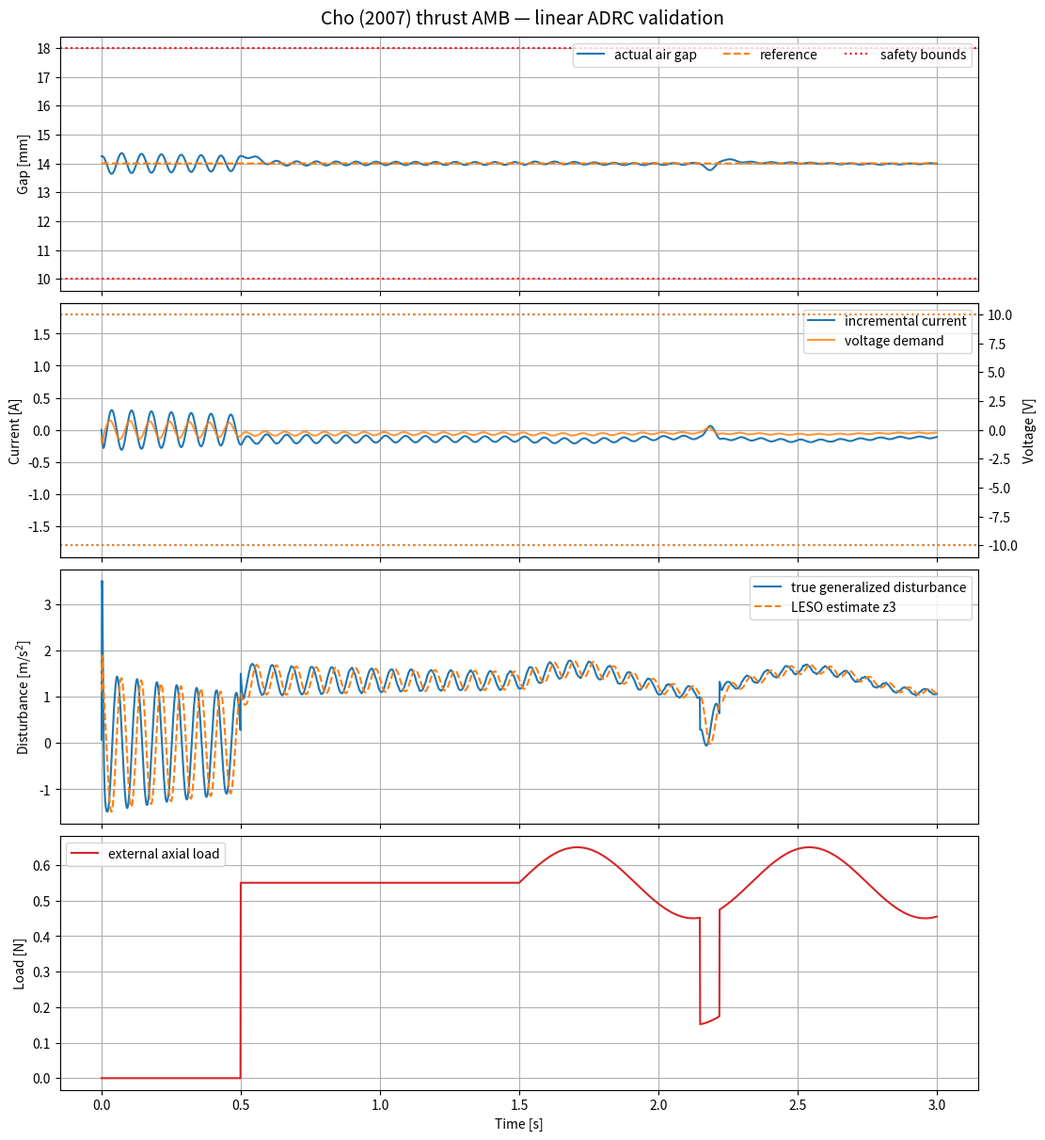

Write Python code to recreate this figure.
#!/usr/bin/env python3
"""Linear active-disturbance-rejection control of a thrust AMB.

The bias-linearized plant requested by the user is

                    k_i K_amp
    G(s) = --------------------------------,
           (m s**2 - k_x) (tau s + 1)

with the state realization

    x_dot = v
    m v_dot = k_x*x + k_i*i_c + F_d
    tau i_c_dot = -i_c + K_amp*V_sp.

``k_x`` is stored as the positive magnitude of the destabilizing stiffness in
``m*x_ddot-k_x*x``.  If a source reports a signed negative coefficient, enter
its magnitude.  Position ``x`` is displacement from the nominal air gap.

The controller is a practical second-order LADRC.  It intentionally uses only
the nominal input gain b0; negative stiffness, amplifier lag/model mismatch,
and axial load are absorbed into a generalized disturbance estimated by a
third-order linear extended-state observer (LESO).

Dependencies: numpy, scipy, matplotlib
Run in a terminal: python Cho2007_ADRC_Thrust_AMB.py
Run in Jupyter:   %run Cho2007_ADRC_Thrust_AMB.py
"""
from __future__ import annotations

import argparse
import json
from collections import deque
from dataclasses import asdict, dataclass
from pathlib import Path
from typing import Callable, Deque, Dict, Optional, Tuple

import matplotlib.pyplot as plt
import numpy as np
from scipy import signal


@dataclass
class AMBPlantParameters:
    """Replace these placeholder values with identified experimental values."""

    rotor_mass: float = 0.42
    negative_stiffness_magnitude: float = 120.0
    current_force_gain: float = 3.8
    amplifier_gain: float = 0.45
    amplifier_time_constant: float = 0.006
    nominal_air_gap: float = 0.014
    bias_current: float = 2.20

    control_current_min: float = -1.80
    control_current_max: float = 1.80
    voltage_setpoint_limit: float = 10.0
    dc_bus_voltage: float = 48.0
    pwm_duty_limit: float = 0.95
    amplifier_efficiency: float = 0.97

    minimum_air_gap: float = 0.010
    maximum_air_gap: float = 0.018
    initial_displacement: float = 0.25e-3
    initial_velocity: float = 0.0

    def effective_voltage_limit(self) -> float:
        return min(self.voltage_setpoint_limit,
                   self.dc_bus_voltage * self.pwm_duty_limit)

    def analytical_tf(self) -> Tuple[np.ndarray, np.ndarray]:
        m = self.rotor_mass
        kx = self.negative_stiffness_magnitude
        tau = self.amplifier_time_constant
        return (np.array([self.current_force_gain * self.amplifier_gain]),
                np.array([m * tau, m, -kx * tau, -kx]))


@dataclass
class SensorParameters:
    sensitivity: float = 800.0
    bias_voltage: float = 0.0008
    noise_variance: float = 4.0e-7
    lowpass_cutoff_hz: float = 100.0


@dataclass
class ADRCParameters:
    sample_time: float = 0.001
    control_bandwidth_rad_s: float = 45.0
    observer_bandwidth_rad_s: float = 180.0
    tracking_differentiator_bandwidth_rad_s: float = 30.0
    damping_ratio: float = 1.0
    b0_scale: float = 1.0
    computational_delay_samples: int = 0
    maximum_voltage_slew_rate: float = 2500.0  # V/s


@dataclass
class SimulationParameters:
    duration: float = 3.0
    integration_substeps: int = 4
    disturbance_onset: float = 0.5
    disturbance_settling_band: float = 0.10e-3
    disturbance_settling_hold_time: float = 0.15


class ThrustAMBPlant:
    """Saturated RK4 realization of the exact third-order transfer model."""

    def __init__(self, p: AMBPlantParameters):
        self.p = p
        self.state = np.array([p.initial_displacement, p.initial_velocity, 0.0])
        self.voltage_applied = 0.0
        self.duty_ratio = 0.0

    def limited_voltage(self, demand: float) -> float:
        command = float(np.clip(demand, -self.p.effective_voltage_limit(),
                                self.p.effective_voltage_limit()))
        self.duty_ratio = command / self.p.dc_bus_voltage
        return self.p.amplifier_efficiency * command

    def derivative(self, state: np.ndarray, voltage_demand: float,
                   load_force: float, apply_limits: bool = True) -> np.ndarray:
        p = self.p
        x, velocity, incremental_current = state
        voltage = self.limited_voltage(voltage_demand) if apply_limits else voltage_demand
        current_target = p.amplifier_gain * voltage
        if apply_limits:
            current_target = float(np.clip(current_target, p.control_current_min,
                                           p.control_current_max))
        current_dot = (current_target - incremental_current) / p.amplifier_time_constant
        if apply_limits and ((incremental_current <= p.control_current_min and current_dot < 0)
                             or (incremental_current >= p.control_current_max and current_dot > 0)):
            current_dot = 0.0
        acceleration = (p.negative_stiffness_magnitude * x
                        + p.current_force_gain * incremental_current
                        + load_force) / p.rotor_mass
        return np.array([velocity, acceleration, current_dot])

    def step(self, voltage_demand: float, load_force: float, dt: float,
             substeps: int = 4) -> None:
        h = dt / substeps
        for _ in range(substeps):
            s = self.state
            k1 = self.derivative(s, voltage_demand, load_force)
            k2 = self.derivative(s + 0.5*h*k1, voltage_demand, load_force)
            k3 = self.derivative(s + 0.5*h*k2, voltage_demand, load_force)
            k4 = self.derivative(s + h*k3, voltage_demand, load_force)
            self.state = s + h*(k1 + 2*k2 + 2*k3 + k4)/6.0
        self.state[2] = np.clip(self.state[2], self.p.control_current_min,
                                self.p.control_current_max)
        self.voltage_applied = self.limited_voltage(voltage_demand)


class SensorFilter:
    """Position sensitivity, offset, Gaussian noise, and 2nd-order Butterworth."""

    def __init__(self, p: SensorParameters, sample_time: float,
                 initial_displacement: float, seed: int = 21):
        if p.lowpass_cutoff_hz >= 0.5/sample_time:
            raise ValueError("Sensor cutoff must be below the Nyquist frequency.")
        self.p = p
        self.rng = np.random.default_rng(seed)
        self.sos = signal.butter(2, p.lowpass_cutoff_hz, fs=1/sample_time,
                                 output="sos")
        initial_voltage = p.sensitivity*initial_displacement + p.bias_voltage
        self.zi = signal.sosfilt_zi(self.sos) * initial_voltage

    def measure(self, displacement: float) -> float:
        voltage = (self.p.sensitivity*displacement + self.p.bias_voltage
                   + self.rng.normal(0.0, np.sqrt(self.p.noise_variance)))
        filtered, self.zi = signal.sosfilt(self.sos, [voltage], zi=self.zi)
        # Dividing by sensitivity leaves residual sensor bias visible to ADRC.
        return float(filtered[0] / self.p.sensitivity)


class ActiveDisturbanceRejectionController:
    """Tracking differentiator + third-order LESO + disturbance-canceling PD.

    The controller assumes only the canonical second-order relation

        x_ddot = b0*u + f_total.

    For the LESO, e_o=y-z1 and

        z1_dot = z2 + beta1*e_o
        z2_dot = z3 + b0*u + beta2*e_o
        z3_dot =             beta3*e_o.

    Choosing beta=[3*wo, 3*wo**2, wo**3] places all nominal observer poles at
    -wo.  The control law

        u = (wc**2*(v1-z1) + 2*zeta*wc*(v2-z2) - z3) / b0

    actively cancels the estimated generalized disturbance z3.  The observer
    is driven by the *actually limited/delayed* command from the preceding
    interval, which avoids observer windup when the amplifier saturates.
    """

    def __init__(self, c: ADRCParameters, plant: AMBPlantParameters):
        self.c = c
        self.voltage_limit = plant.effective_voltage_limit()
        self.b0 = (c.b0_scale * plant.current_force_gain * plant.amplifier_gain
                   / plant.rotor_mass)
        if self.b0 <= 0:
            raise ValueError("The nominal ADRC input gain b0 must be positive.")
        wo, wc = c.observer_bandwidth_rad_s, c.control_bandwidth_rad_s
        self.beta = np.array([3*wo, 3*wo**2, wo**3])
        self.kp = wc**2
        self.kd = 2*c.damping_ratio*wc
        self.z = np.zeros(3)
        self.td = np.zeros(2)
        self.previous_voltage = 0.0

    @staticmethod
    def _rk4(state: np.ndarray, dt: float,
             rhs: Callable[[np.ndarray], np.ndarray]) -> np.ndarray:
        k1 = rhs(state)
        k2 = rhs(state + 0.5*dt*k1)
        k3 = rhs(state + 0.5*dt*k2)
        k4 = rhs(state + dt*k3)
        return state + dt*(k1 + 2*k2 + 2*k3 + k4)/6.0

    def update(self, reference: float, measurement: float,
               applied_voltage_previous: float) -> Tuple[float, Dict[str, float]]:
        dt = self.c.sample_time
        wt = self.c.tracking_differentiator_bandwidth_rad_s

        # Critically damped TD: v1 follows the requested position while v2 is
        # its smooth derivative, preventing reference derivative kick.
        def td_rhs(q: np.ndarray) -> np.ndarray:
            return np.array([q[1], -2*wt*q[1] - wt**2*(q[0]-reference)])
        self.td = self._rk4(self.td, dt, td_rhs)

        # Measurement and held input are constant over one digital interval.
        def eso_rhs(z: np.ndarray) -> np.ndarray:
            observer_error = measurement - z[0]
            return np.array([z[1] + self.beta[0]*observer_error,
                             z[2] + self.b0*applied_voltage_previous
                             + self.beta[1]*observer_error,
                             self.beta[2]*observer_error])
        self.z = self._rk4(self.z, dt, eso_rhs)

        virtual_acceleration = (self.kp*(self.td[0]-self.z[0])
                                + self.kd*(self.td[1]-self.z[1]))
        unlimited = (virtual_acceleration - self.z[2]) / self.b0
        max_change = self.c.maximum_voltage_slew_rate * dt
        slew_limited = np.clip(unlimited, self.previous_voltage-max_change,
                               self.previous_voltage+max_change)
        command = float(np.clip(slew_limited, -self.voltage_limit,
                                self.voltage_limit))
        self.previous_voltage = command
        return command, {"td_position": self.td[0], "td_velocity": self.td[1],
                         "z1": self.z[0], "z2": self.z[1], "z3": self.z[2],
                         "unlimited_voltage": unlimited}


def default_reference(_: float) -> float:
    return 0.0


def default_disturbance(t: float) -> float:
    """Step, sinusoidal surge, and finite-duration pulse in newtons."""
    step = 0.55 if t >= 0.5 else 0.0
    sine = 0.10*np.sin(2*np.pi*1.2*(t-1.5)) if t >= 1.5 else 0.0
    pulse = -0.30 if 2.15 <= t < 2.22 else 0.0
    return step + sine + pulse


class SimulationEnvironment:
    def __init__(self, plant_parameters: AMBPlantParameters,
                 sensor_parameters: SensorParameters,
                 controller_parameters: ADRCParameters,
                 simulation_parameters: SimulationParameters,
                 seed: int = 21,
                 reference: Callable[[float], float] = default_reference,
                 disturbance: Callable[[float], float] = default_disturbance):
        self.pp, self.sp, self.cp, self.sim = (plant_parameters, sensor_parameters,
                                               controller_parameters, simulation_parameters)
        self.plant = ThrustAMBPlant(self.pp)
        self.sensor = SensorFilter(self.sp, self.cp.sample_time,
                                   self.pp.initial_displacement, seed)
        self.controller = ActiveDisturbanceRejectionController(self.cp, self.pp)
        self.reference, self.disturbance = reference, disturbance

    def run(self) -> Dict[str, np.ndarray]:
        dt = self.cp.sample_time
        time = np.arange(0.0, self.sim.duration + 0.5*dt, dt)
        names = ("position", "velocity", "measurement", "reference", "gap",
                 "incremental_current", "total_current", "voltage_demand",
                 "voltage_applied", "load_force", "true_total_disturbance",
                 "estimated_total_disturbance", "z1", "z2", "td_position",
                 "td_velocity", "unlimited_voltage")
        log = {name: np.zeros(time.size) for name in names}
        delay: Deque[float] = deque([0.0]*(self.cp.computational_delay_samples+1),
                                    maxlen=self.cp.computational_delay_samples+1)
        applied_command_previous = 0.0

        for k, t in enumerate(time):
            x, velocity, current = self.plant.state
            measured = self.sensor.measure(x)
            reference = self.reference(float(t))
            demand, observer = self.controller.update(reference, measured,
                                                       applied_command_previous)
            delay.append(demand)
            delayed_demand = delay[0]
            load = self.disturbance(float(t))

            # The exact generalized disturbance relative to x_ddot=b0*u+f is
            # reconstructed from the simulated physical states for validation.
            acceleration = (self.pp.negative_stiffness_magnitude*x
                            + self.pp.current_force_gain*current + load) / self.pp.rotor_mass
            true_total = acceleration - self.controller.b0*applied_command_previous

            log["position"][k], log["velocity"][k] = x, velocity
            log["measurement"][k], log["reference"][k] = measured, reference
            log["gap"][k] = self.pp.nominal_air_gap + x
            log["incremental_current"][k] = current
            log["total_current"][k] = self.pp.bias_current + current
            log["voltage_demand"][k] = demand
            log["voltage_applied"][k] = self.plant.voltage_applied
            log["load_force"][k] = load
            log["true_total_disturbance"][k] = true_total
            log["estimated_total_disturbance"][k] = observer["z3"]
            for key in ("z1", "z2", "td_position", "td_velocity", "unlimited_voltage"):
                log[key][k] = observer[key]

            self.plant.step(delayed_demand, load, dt,
                            self.sim.integration_substeps)
            applied_command_previous = delayed_demand

        log["time"] = time
        return log

    def metrics(self, d: Dict[str, np.ndarray]) -> Dict[str, Optional[float]]:
        error = d["reference"] - d["position"]
        settling = disturbance_rejection_settling_time(
            d["time"], error, self.sim.disturbance_onset,
            self.sim.disturbance_settling_band,
            self.sim.disturbance_settling_hold_time)
        return {
            "position_RMSE_um": float(1e6*np.sqrt(np.mean(error**2))),
            "peak_gap_deviation_um": float(1e6*np.max(np.abs(error))),
            "maximum_incremental_current_A": float(np.max(np.abs(d["incremental_current"]))),
            "maximum_total_current_A": float(np.max(np.abs(d["total_current"]))),
            "maximum_voltage_demand_V": float(np.max(np.abs(d["voltage_demand"]))),
            "disturbance_estimation_RMSE_m_per_s2": float(np.sqrt(np.mean(
                (d["true_total_disturbance"]-d["estimated_total_disturbance"])**2))),
            "disturbance_rejection_settling_time_s": settling,
            "minimum_gap_mm": float(1e3*np.min(d["gap"])),
            "maximum_gap_mm": float(1e3*np.max(d["gap"])),
            "safety_gap_violation": bool(np.any(d["gap"] < self.pp.minimum_air_gap)
                                         or np.any(d["gap"] > self.pp.maximum_air_gap)),
        }


def disturbance_rejection_settling_time(time: np.ndarray, error: np.ndarray,
                                         onset: float, band: float,
                                         hold_time: float) -> Optional[float]:
    dt = float(time[1]-time[0])
    hold = max(1, int(np.ceil(hold_time/dt)))
    start = int(np.searchsorted(time, onset))
    inside = np.abs(error) <= band
    for k in range(start, len(time)-hold+1):
        if np.all(inside[k:k+hold]):
            return float(time[k]-onset)
    return None


def validate_transfer_function(p: AMBPlantParameters) -> float:
    """Numerically validate the unsaturated RK4 realization against scipy TF."""
    dt, duration, amplitude = 2e-5, 0.12, 0.05
    time = np.arange(0.0, duration+0.5*dt, dt)
    num, den = p.analytical_tf()
    _, analytical = signal.step(signal.TransferFunction(num, den), T=time)
    analytical *= amplitude
    state = np.zeros(3)
    numerical = np.zeros_like(time)

    def rhs(q: np.ndarray) -> np.ndarray:
        x, v, current = q
        return np.array([v,
            (p.negative_stiffness_magnitude*x+p.current_force_gain*current)/p.rotor_mass,
            (p.amplifier_gain*amplitude-current)/p.amplifier_time_constant])

    for k in range(time.size-1):
        numerical[k] = state[0]
        k1 = rhs(state); k2 = rhs(state+0.5*dt*k1)
        k3 = rhs(state+0.5*dt*k2); k4 = rhs(state+dt*k3)
        state += dt*(k1+2*k2+2*k3+k4)/6
    numerical[-1] = state[0]
    scale = max(np.max(np.abs(analytical)), np.finfo(float).eps)
    return float(100*np.sqrt(np.mean((numerical-analytical)**2))/scale)


def plot_results(d: Dict[str, np.ndarray], p: AMBPlantParameters,
                 output: Path) -> None:
    t = d["time"]
    fig, axes = plt.subplots(4, 1, figsize=(11, 12), sharex=True,
                             constrained_layout=True)
    axes[0].plot(t, 1e3*d["gap"], label="actual air gap", lw=1.5)
    axes[0].plot(t, 1e3*(p.nominal_air_gap+d["reference"]), "--", label="reference")
    axes[0].axhline(1e3*p.minimum_air_gap, color="r", ls=":", label="safety bounds")
    axes[0].axhline(1e3*p.maximum_air_gap, color="r", ls=":")
    axes[0].set_ylabel("Gap [mm]"); axes[0].legend(ncol=3); axes[0].grid(True)

    axes[1].plot(t, d["incremental_current"], label="incremental current")
    axes[1].axhline(p.control_current_max, color="tab:blue", ls=":")
    axes[1].axhline(p.control_current_min, color="tab:blue", ls=":")
    axes[1].set_ylabel("Current [A]"); axes[1].grid(True)
    voltage_axis = axes[1].twinx()
    voltage_axis.plot(t, d["voltage_demand"], color="tab:orange", alpha=.8,
                      label="voltage demand")
    voltage_axis.axhline(p.effective_voltage_limit(), color="tab:orange", ls=":")
    voltage_axis.axhline(-p.effective_voltage_limit(), color="tab:orange", ls=":")
    voltage_axis.set_ylabel("Voltage [V]")
    lines = axes[1].lines[:1] + voltage_axis.lines[:1]
    axes[1].legend(lines, [line.get_label() for line in lines], loc="upper right")

    axes[2].plot(t, d["true_total_disturbance"], label="true generalized disturbance")
    axes[2].plot(t, d["estimated_total_disturbance"], "--", label="LESO estimate z3")
    axes[2].set_ylabel(r"Disturbance [m/s$^2$]")
    axes[2].legend(); axes[2].grid(True)

    axes[3].plot(t, d["load_force"], color="tab:red", label="external axial load")
    axes[3].set_ylabel("Load [N]"); axes[3].set_xlabel("Time [s]")
    axes[3].legend(); axes[3].grid(True)
    fig.suptitle("Cho (2007) thrust AMB — linear ADRC validation", fontsize=14)
    fig.savefig(output, dpi=180)
    plt.close(fig)


def parse_arguments() -> argparse.Namespace:
    parser = argparse.ArgumentParser(description="Cho-model thrust AMB LADRC simulation")
    parser.add_argument("--output", type=Path, default=Path("cho2007_adrc_results"))
    parser.add_argument("--seed", type=int, default=21)
    # parse_known_args is deliberate: Jupyter injects a '-f kernel.json' pair.
    args, _ = parser.parse_known_args()
    return args


def main() -> None:
    args = parse_arguments()
    args.output.mkdir(parents=True, exist_ok=True)
    plant = AMBPlantParameters()
    sensor = SensorParameters()
    controller = ADRCParameters()
    simulation = SimulationParameters()

    tf_error = validate_transfer_function(plant)
    environment = SimulationEnvironment(plant, sensor, controller, simulation,
                                        seed=args.seed)
    data = environment.run()
    metrics = environment.metrics(data)
    metrics["transfer_function_validation_normalized_RMSE_percent"] = tf_error

    np.savez_compressed(args.output/"simulation_data.npz", **data)
    plot_results(data, plant, args.output/"adrc_validation.png")
    with (args.output/"metrics.json").open("w", encoding="utf-8") as handle:
        json.dump(metrics, handle, indent=2)
    parameters = {"plant": asdict(plant), "sensor": asdict(sensor),
                  "controller": asdict(controller), "simulation": asdict(simulation)}
    with (args.output/"parameters.json").open("w", encoding="utf-8") as handle:
        json.dump(parameters, handle, indent=2)

    print("\nCho (2007) thrust AMB — LADRC validation")
    print("-"*51)
    for key, value in metrics.items():
        print(f"{key:52s}: {value}")
    print(f"\nResults written to: {args.output.resolve()}")


if __name__ == "__main__":
    main()
